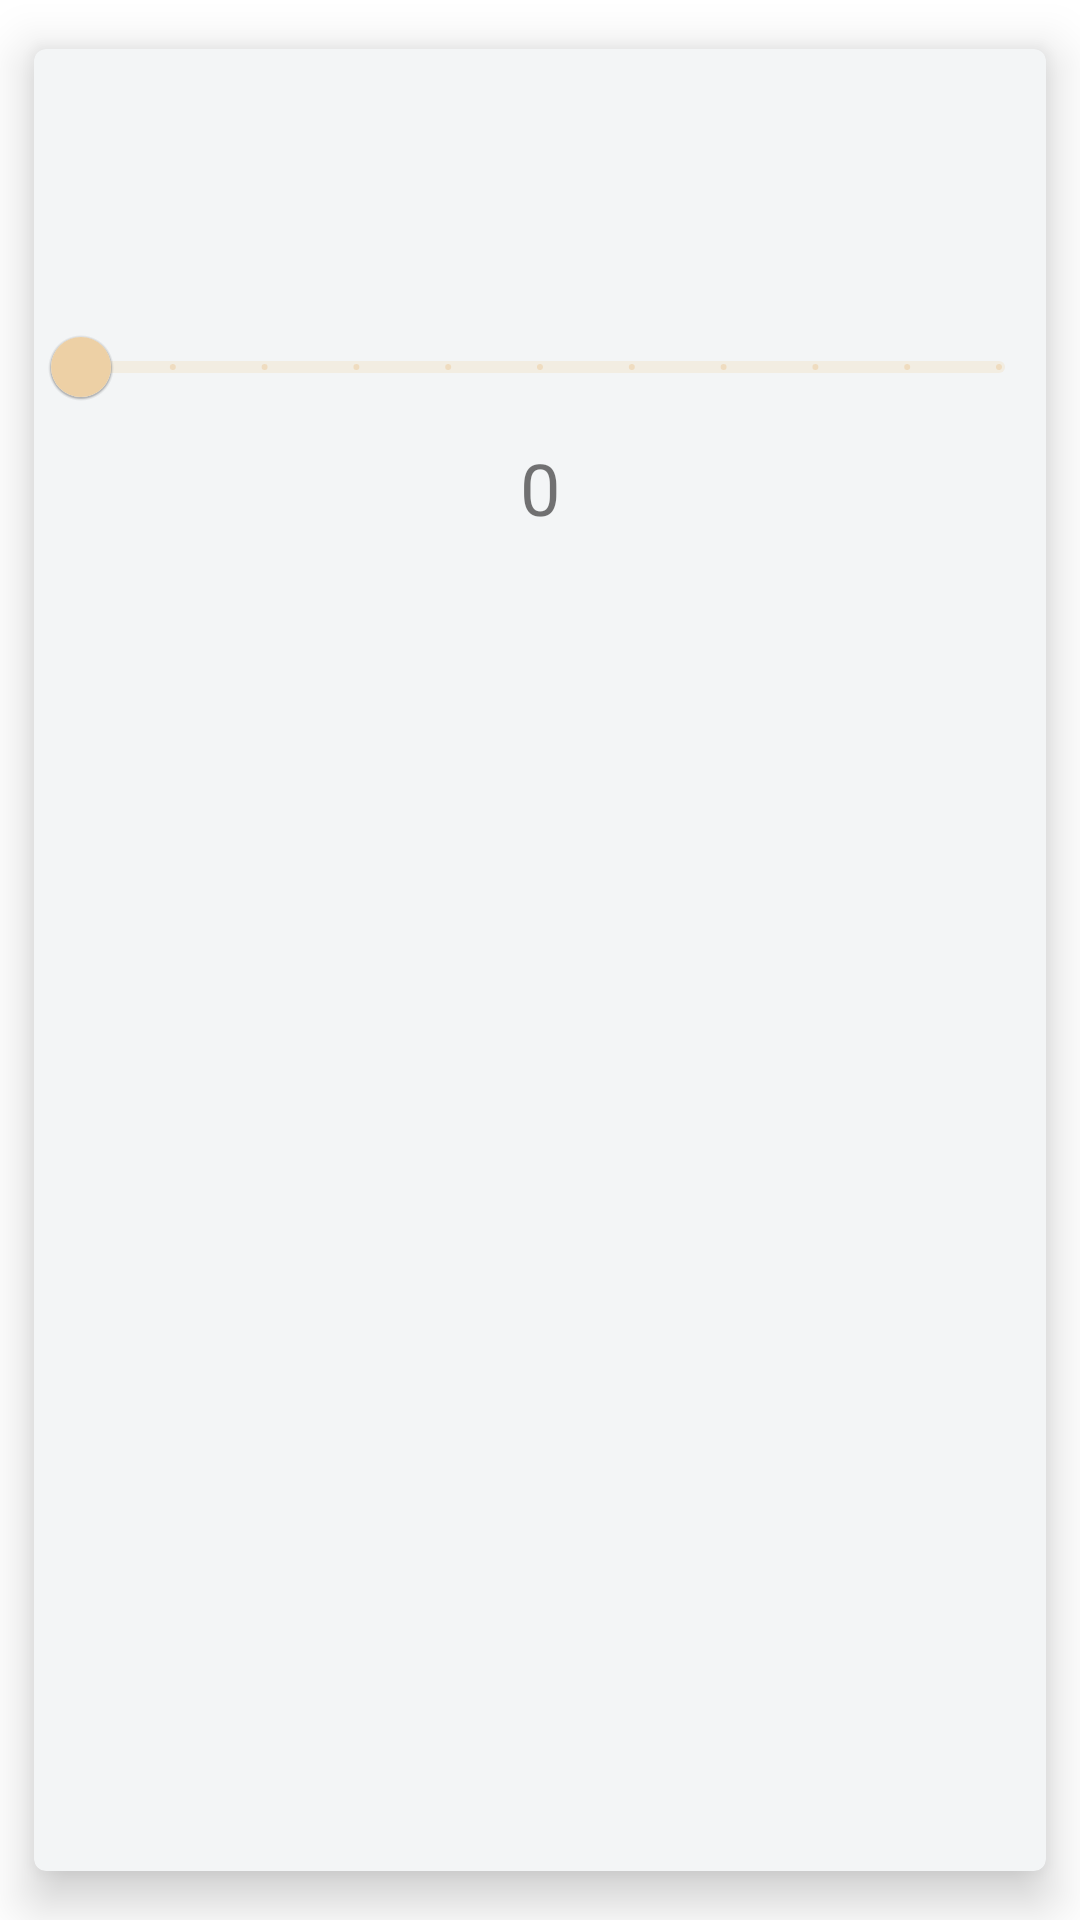

Produce the Android XML layout that renders to this screen, including the resource entries it uses.
<!-- AndroidManifest.xml: application theme Theme.MyApp -->
<!-- res/layout/information_card.xml -->
<?xml version="1.0" encoding="utf-8"?>
<layout xmlns:android="http://schemas.android.com/apk/res/android"
    xmlns:app="http://schemas.android.com/apk/res-auto"
    xmlns:tools="http://schemas.android.com/tools">

    <data>
        <variable
            name="title"
            type="String" />

    </data>

    <com.google.android.material.card.MaterialCardView
        android:layout_width="wrap_content"
        android:layout_height="wrap_content"
        android:layout_marginHorizontal="25dp"
        app:cardElevation="10dp"
        app:cardUseCompatPadding="true"
        app:cardBackgroundColor="#f3f5f6">

        <LinearLayout
            android:layout_width="match_parent"
            android:layout_height="match_parent"
            android:layout_gravity="center"
            android:orientation="vertical"
            android:paddingVertical="50dp">

            <TextView
                android:textSize="24sp"
                android:textAlignment="center"
                android:layout_width="wrap_content"
                android:layout_height="wrap_content"
                android:layout_gravity="center_horizontal"
                android:text="@{title}"
                tools:text="toolsText"/>


            <com.google.android.material.slider.Slider
                android:id="@+id/slider"
                android:layout_width="wrap_content"
                android:layout_height="wrap_content"
                android:layout_gravity="center"
                android:stepSize="1"
                android:valueFrom="0"
                android:valueTo="10" />

            <TextView
                android:textSize="24dp"
                android:id="@+id/currentValue"
                android:layout_width="wrap_content"
                android:layout_height="wrap_content"
                android:layout_gravity="center"
                android:text="0" />
        </LinearLayout>
    </com.google.android.material.card.MaterialCardView>
</layout>
<!-- resources referenced by this layout -->
<resources>
  <style name="Theme.MyApp" parent="@style/Theme.MaterialComponents.DayNight.NoActionBar">
          <item name="colorPrimary">@color/primaryColor</item>
          <item name="colorSecondary">@color/secondaryColor</item>
          <item name="android:colorBackground">@color/design_default_color_background</item>
          <item name="colorError">@color/design_default_color_error</item>
          <item name="android:statusBarColor">#f8b342</item>
      </style>
  <color name="primaryColor">#edd0a5</color>
  <color name="secondaryColor">#edba77</color>
</resources>
